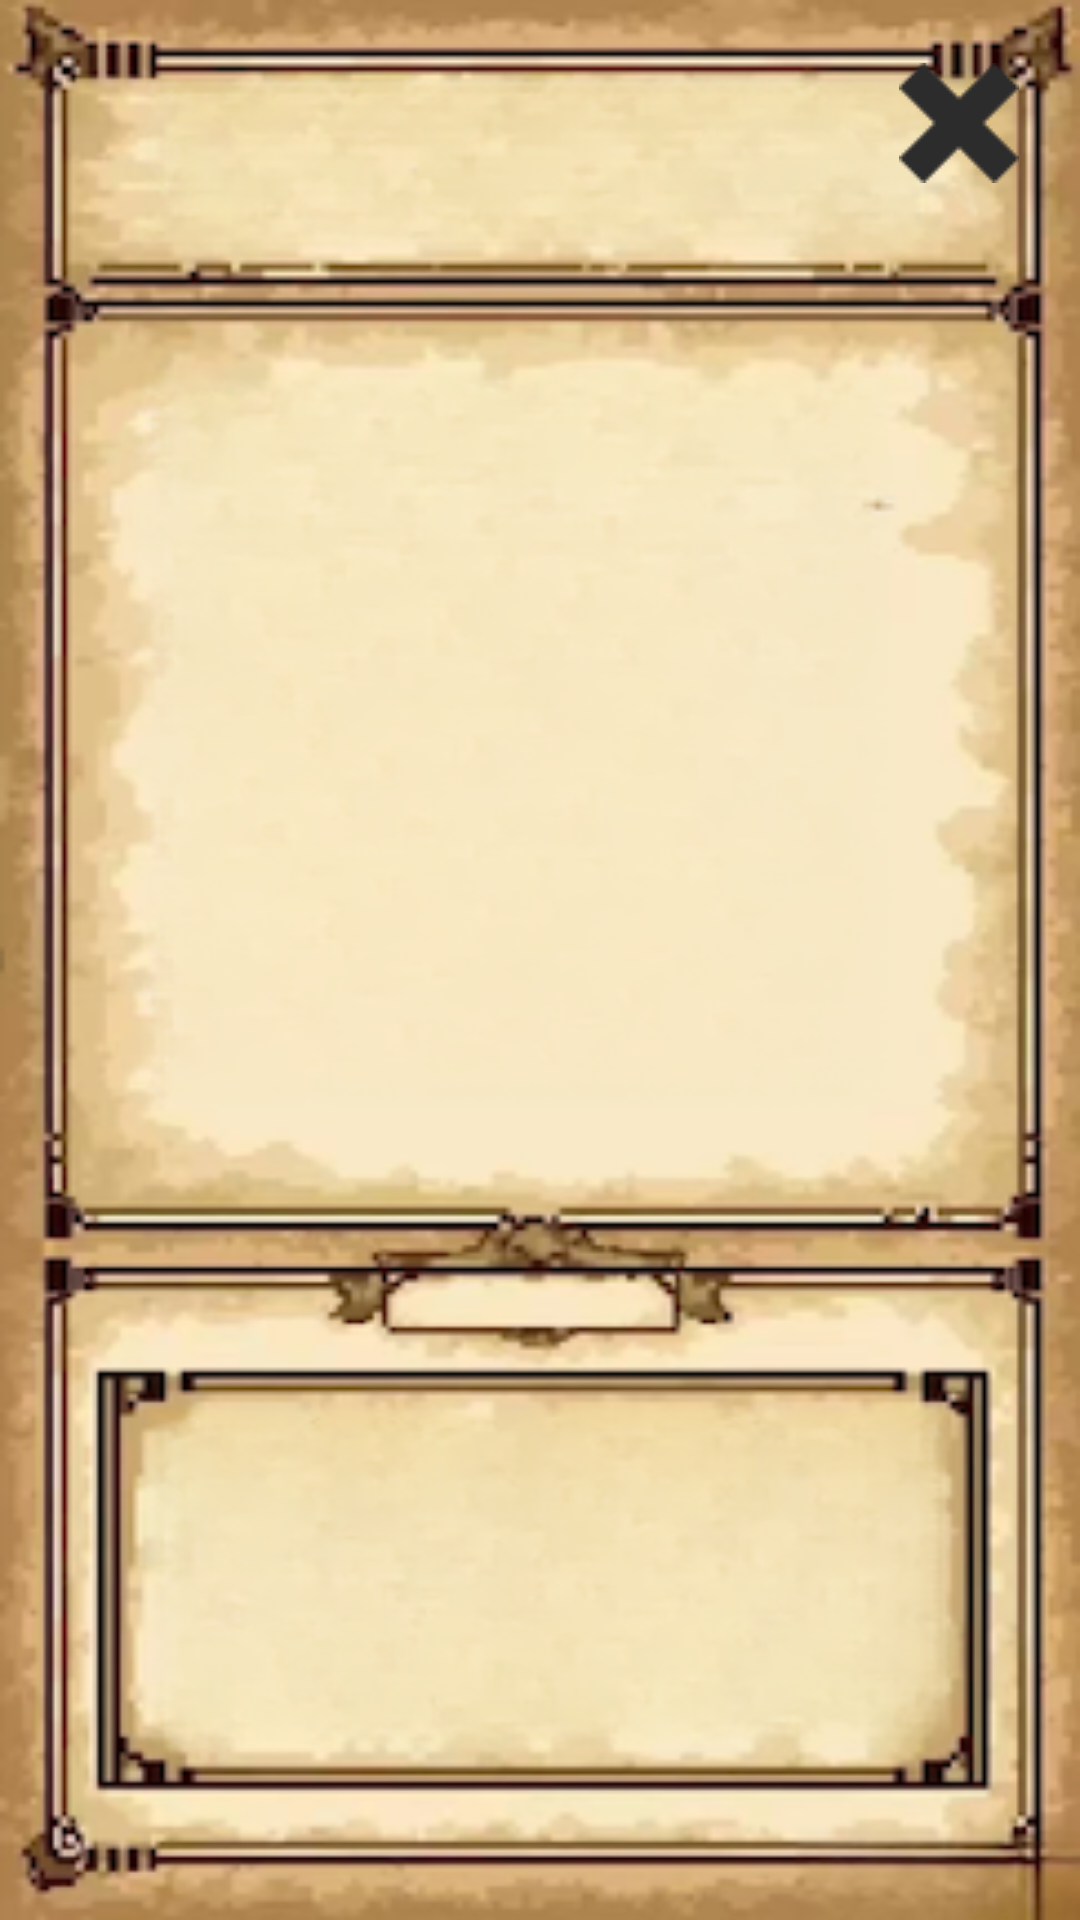

Write the Android layout XML for this screen, with the resource values it uses.
<!-- AndroidManifest.xml: application theme Theme.DavidDeer -->
<!-- res/layout/dialog_beast_detail.xml -->
<?xml version="1.0" encoding="utf-8"?>

<androidx.constraintlayout.widget.ConstraintLayout xmlns:android="http://schemas.android.com/apk/res/android"
    xmlns:app="http://schemas.android.com/apk/res-auto"
    android:layout_width="match_parent"
    android:layout_height="wrap_content"
    android:background="@drawable/bestiary"
    android:padding="16dp">

    
    <ImageButton
        android:id="@+id/btnClose"
        android:layout_width="49dp"
        android:layout_height="50dp"
        android:background="@android:color/transparent"
        android:contentDescription="Close"
        android:src="@drawable/close"
        app:layout_constraintEnd_toEndOf="parent"
        app:layout_constraintTop_toTopOf="parent" />

    
    <TextView
        android:id="@+id/dialogBeastName"
        android:layout_width="262dp"
        android:layout_height="56dp"
        android:layout_marginTop="16dp"
        android:gravity="center"
        android:textColor="#000000"
        android:textSize="20sp"
        android:textStyle="bold"
        app:layout_constraintEnd_toEndOf="parent"
        app:layout_constraintHorizontal_bias="0.495"
        app:layout_constraintStart_toStartOf="parent"
        app:layout_constraintTop_toTopOf="parent" />

    
    <ImageView
        android:id="@+id/dialogBeastImage"
        android:layout_width="233dp"
        android:layout_height="238dp"
        android:layout_marginTop="80dp"
        android:scaleType="centerCrop"
        app:layout_constraintEnd_toEndOf="parent"
        app:layout_constraintStart_toStartOf="parent"
        app:layout_constraintTop_toBottomOf="@+id/dialogBeastName" />

    
    <TextView
        android:id="@+id/dialogBeastStory"
        android:layout_width="230dp"
        android:layout_height="185dp"
        android:layout_marginTop="140dp"
        android:lineSpacingExtra="4dp"
        android:textColor="#333333"
        android:textSize="16sp"
        app:layout_constraintEnd_toEndOf="parent"
        app:layout_constraintHorizontal_bias="0.508"
        app:layout_constraintStart_toStartOf="parent"
        app:layout_constraintTop_toBottomOf="@+id/dialogBeastImage" />
</androidx.constraintlayout.widget.ConstraintLayout>
<!-- resources referenced by this layout -->
<resources>
  <!-- drawable bestiary: png bitmap (drawable, 155770 bytes) -->
  <!-- drawable close: png bitmap (drawable, 566 bytes) -->
  <style name="Theme.DavidDeer" parent="Theme.AppCompat.Light.NoActionBar" />
</resources>
